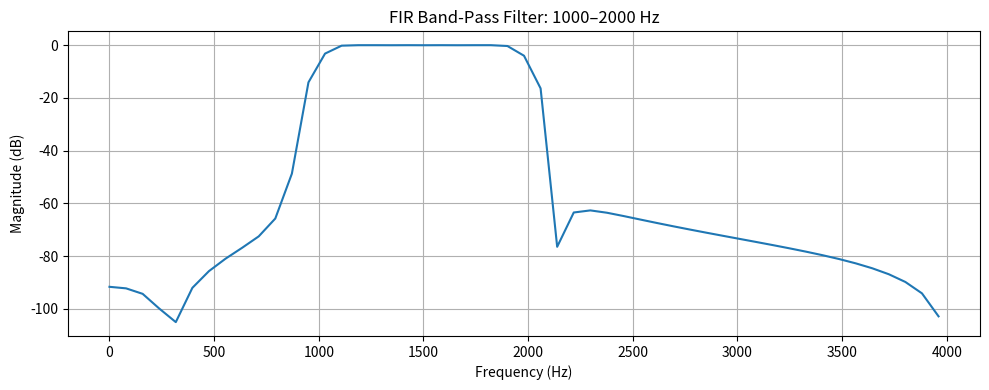

This figure's Python source:
import numpy as np
import matplotlib.pyplot as plt

def sinc_bandpass(f1, f2, fs, N, window=np.hamming):
    # Normalize frequencies to [0, 0.5]
    f1_norm = f1 / fs
    f2_norm = f2 / fs

    n = np.arange(N)
    mid = (N - 1) / 2

    # Ideal impulse responses (sinc) for LPFs
    h1 = 2 * f1_norm * np.sinc(2 * f1_norm * (n - mid))
    h2 = 2 * f2_norm * np.sinc(2 * f2_norm * (n - mid))

    # BPF = LPF(f2) - LPF(f1)
    h = h2 - h1

    # Apply window
    h *= window(N)

    return h

# === Parameters ===
fs = 8000           # Sampling rate
f1, f2 = 1000, 2000 # Band edges in Hz
N = 101             # Filter length (odd is best)

bpf = sinc_bandpass(f1, f2, fs, N)

# === Plot ===
w, H = np.fft.rfftfreq(len(bpf), 1/fs), np.abs(np.fft.rfft(bpf))

plt.figure(figsize=(10, 4))
plt.plot(w, 20 * np.log10(H + 1e-6))  # dB scale
plt.title(f"FIR Band-Pass Filter: {f1}–{f2} Hz")
plt.xlabel("Frequency (Hz)")
plt.ylabel("Magnitude (dB)")
plt.grid(True)
plt.tight_layout()
plt.show()
